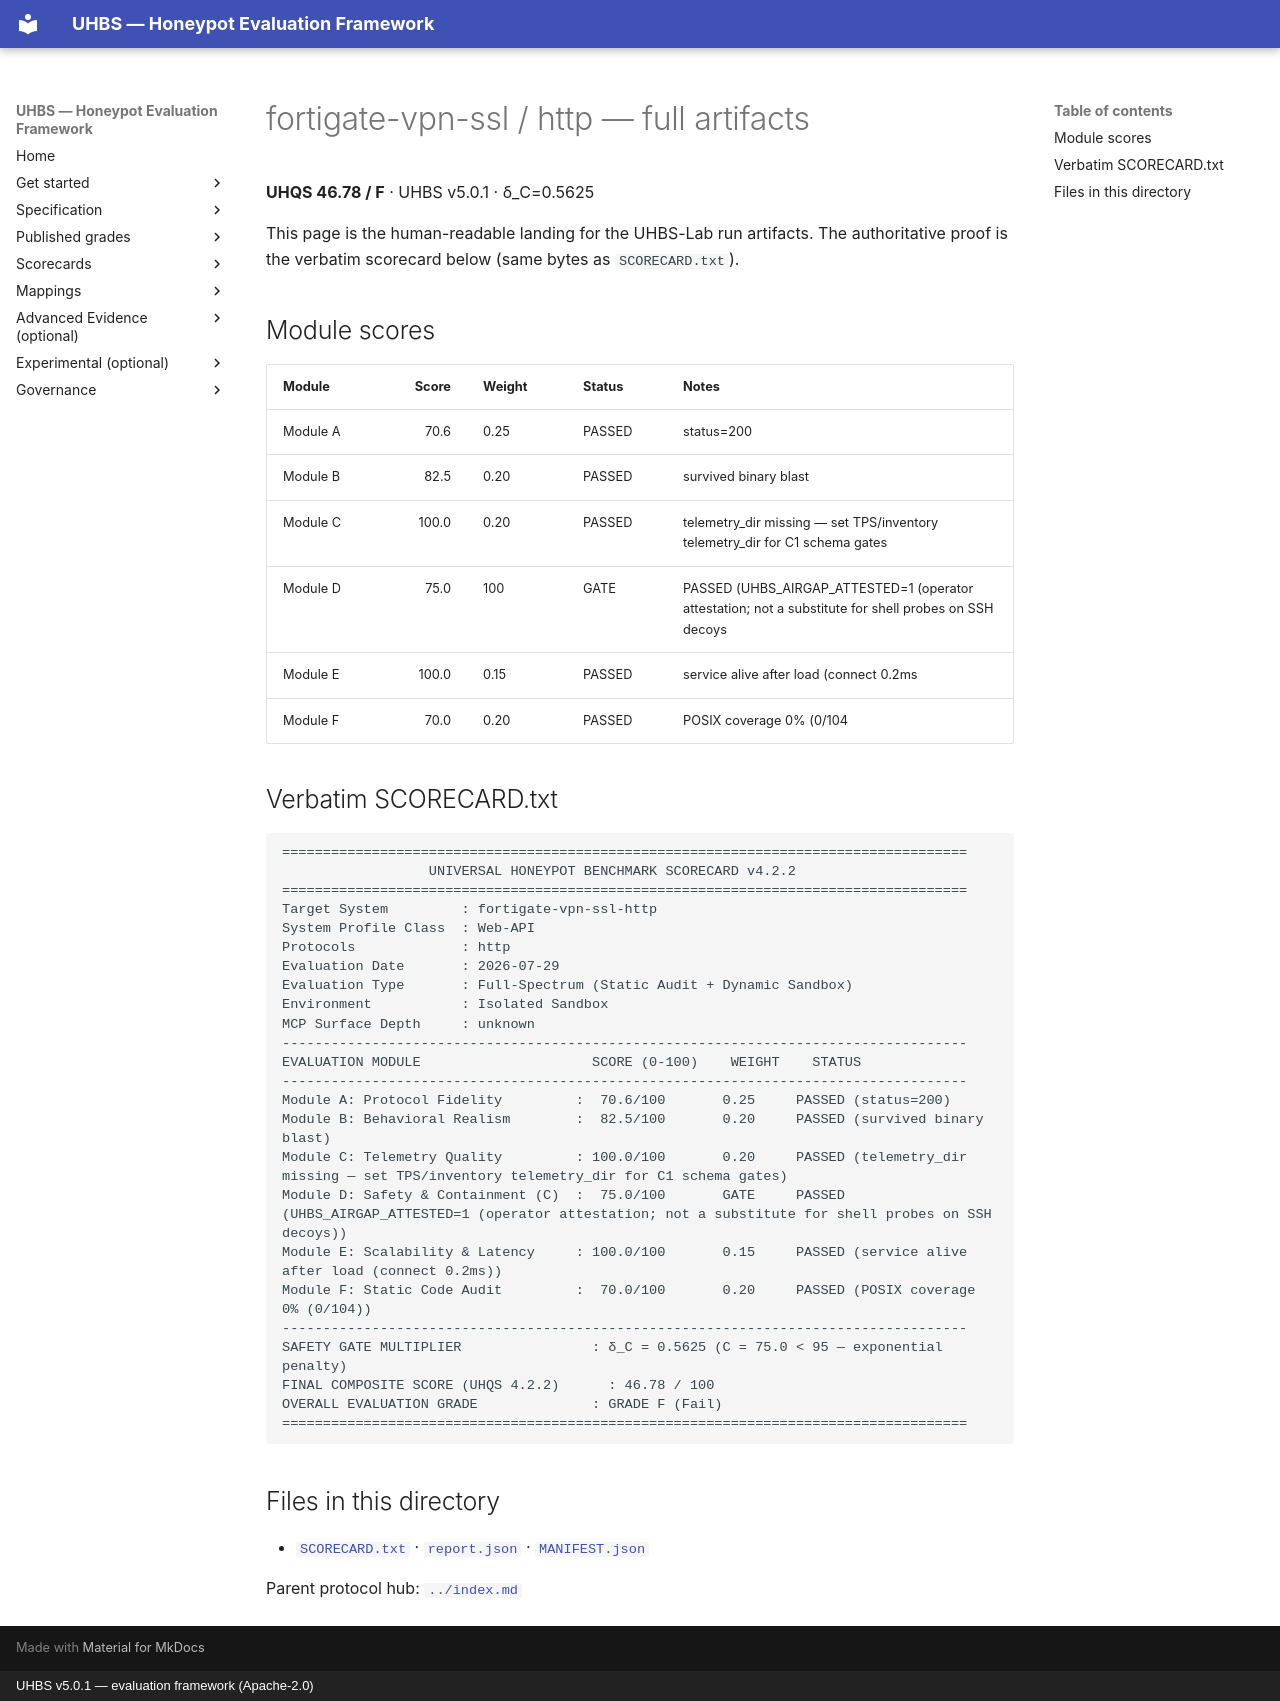

repository: uhbs/uhbs-standard · page: conformance/archive/v5.0.0/fortigate-vpn-ssl/http/full/index.html · generator: mkdocs · copyright: UHBS v5.0.1 — evaluation framework (Apache-2.0)

# fortigate-vpn-ssl / http — full artifacts

**UHQS 46.78 / F** · UHBS v5.0.1 · δ_C=0.5625

This page is the human-readable landing for the UHBS-Lab run artifacts. The authoritative proof is the verbatim scorecard below (same bytes as `SCORECARD.txt`).

## Module scores

| Module | Score | Weight | Status | Notes |
| --- | ---: | --- | --- | --- |
| Module A | 70.6 | 0.25 | PASSED | status=200 |
| Module B | 82.5 | 0.20 | PASSED | survived binary blast |
| Module C | 100.0 | 0.20 | PASSED | telemetry_dir missing — set TPS/inventory telemetry_dir for C1 schema gates |
| Module D | 75.0 | 100 | GATE | PASSED (UHBS_AIRGAP_ATTESTED=1 (operator attestation; not a substitute for shell probes on SSH decoys |
| Module E | 100.0 | 0.15 | PASSED | service alive after load (connect 0.2ms |
| Module F | 70.0 | 0.20 | PASSED | POSIX coverage 0% (0/104 |

## Verbatim SCORECARD.txt

```text
====================================================================================
                  UNIVERSAL HONEYPOT BENCHMARK SCORECARD v4.2.2
====================================================================================
Target System         : fortigate-vpn-ssl-http
System Profile Class  : Web-API
Protocols             : http
Evaluation Date       : 2026-07-29
Evaluation Type       : Full-Spectrum (Static Audit + Dynamic Sandbox)
Environment           : Isolated Sandbox
MCP Surface Depth     : unknown
------------------------------------------------------------------------------------
EVALUATION MODULE                     SCORE (0-100)    WEIGHT    STATUS
------------------------------------------------------------------------------------
Module A: Protocol Fidelity         :  70.6/100       0.25     PASSED (status=200)
Module B: Behavioral Realism        :  82.5/100       0.20     PASSED (survived binary blast)
Module C: Telemetry Quality         : 100.0/100       0.20     PASSED (telemetry_dir missing — set TPS/inventory telemetry_dir for C1 schema gates)
Module D: Safety & Containment (C)  :  75.0/100       GATE     PASSED (UHBS_AIRGAP_ATTESTED=1 (operator attestation; not a substitute for shell probes on SSH decoys))
Module E: Scalability & Latency     : 100.0/100       0.15     PASSED (service alive after load (connect 0.2ms))
Module F: Static Code Audit         :  70.0/100       0.20     PASSED (POSIX coverage 0% (0/104))
------------------------------------------------------------------------------------
SAFETY GATE MULTIPLIER                : δ_C = 0.5625 (C = 75.0 < 95 — exponential penalty)
FINAL COMPOSITE SCORE (UHQS 4.2.2)      : 46.78 / 100
OVERALL EVALUATION GRADE              : GRADE F (Fail)
====================================================================================
```

## Files in this directory

- [`SCORECARD.txt`](SCORECARD.txt) · [`report.json`](report.json) · [`MANIFEST.json`](MANIFEST.json)

Parent protocol hub: [`../index.md`](../index.md)
